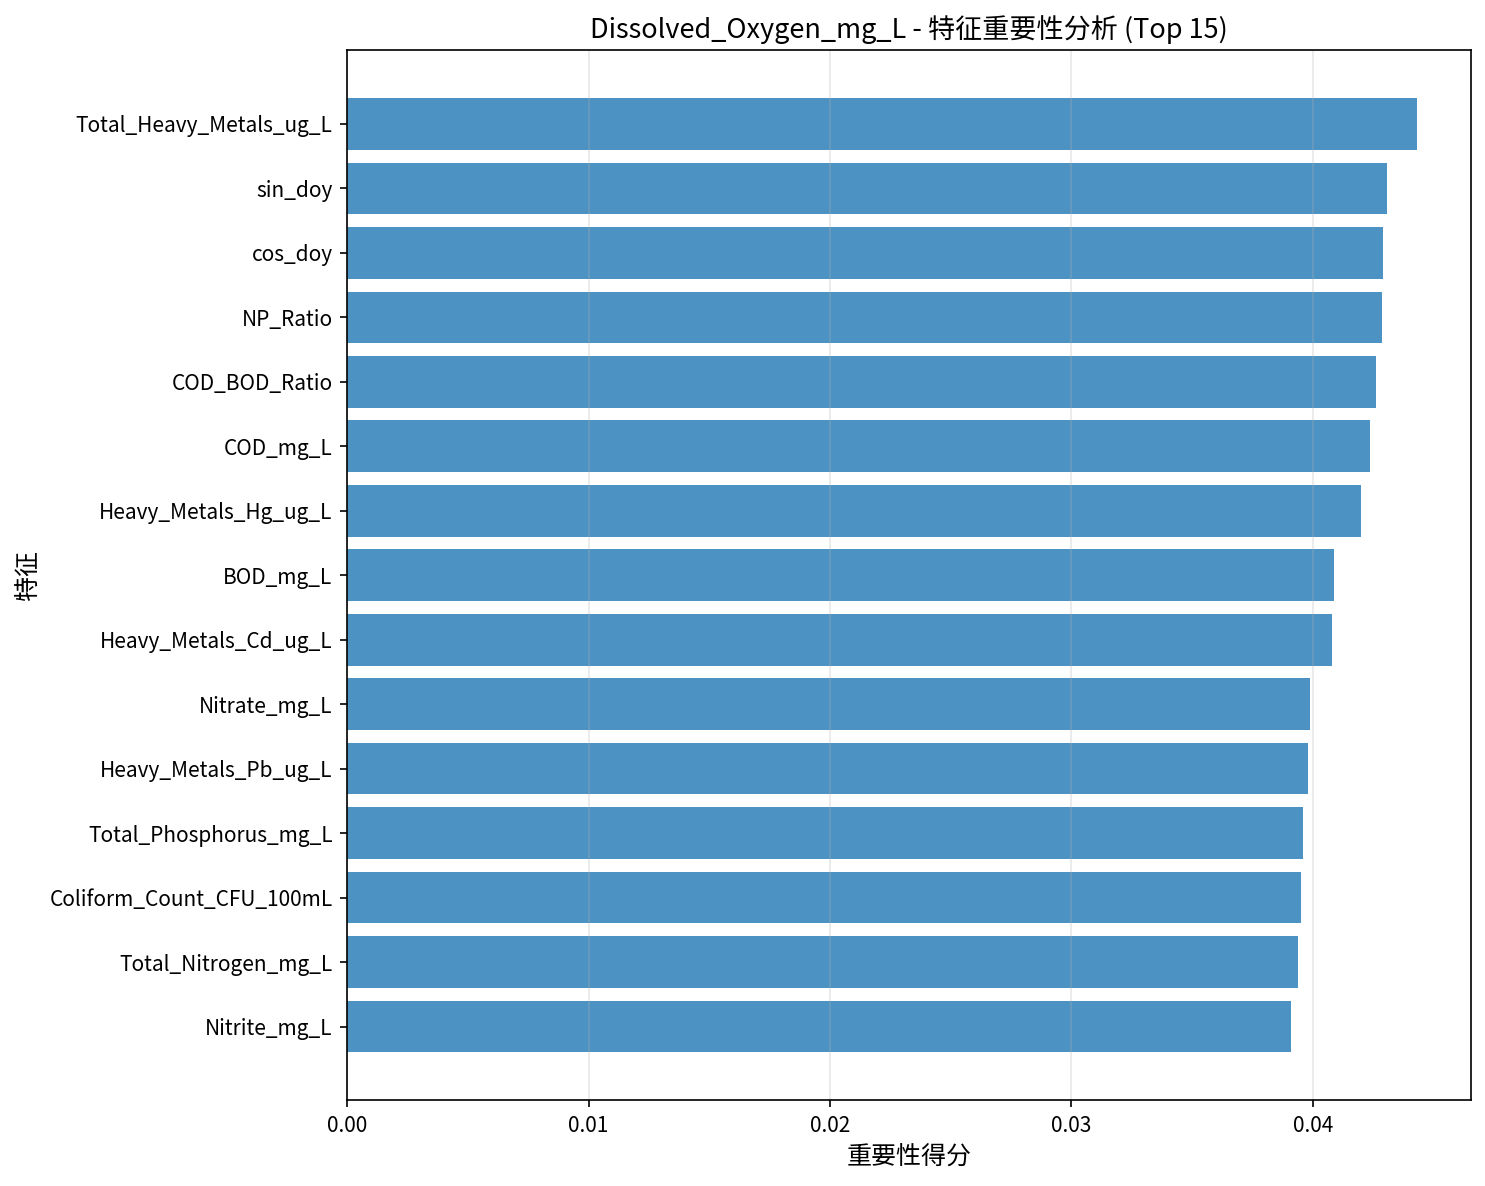

Data behind this chart, as committed beside it:
Feature, Importance
Total_Heavy_Metals_ug_L, 0.04432
sin_doy, 0.04306
cos_doy, 0.04292
NP_Ratio, 0.04286
COD_BOD_Ratio, 0.04259
COD_mg_L, 0.04235
Heavy_Metals_Hg_ug_L, 0.04197
BOD_mg_L, 0.04087
Heavy_Metals_Cd_ug_L, 0.04081
Nitrate_mg_L, 0.03987
Heavy_Metals_Pb_ug_L, 0.03981
Total_Phosphorus_mg_L, 0.03958
Coliform_Count_CFU_100mL, 0.03952
Total_Nitrogen_mg_L, 0.03937
Nitrite_mg_L, 0.03909
